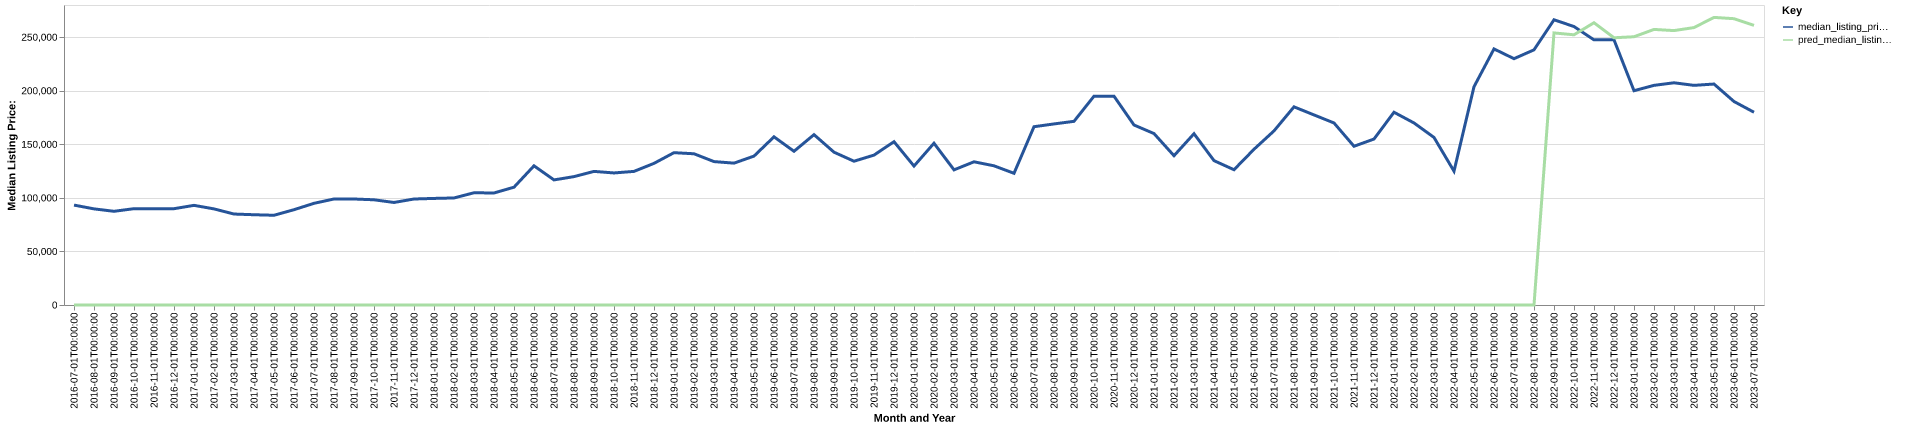

The table this chart was drawn from, first rows:
date, time_idx, median_listing_price, thirty_year_interest_rate_five, month, county_name, active_listing_count, median_days_on_market, pred_median_listing_price, month_year
2016-07-01, 0, 93250, 3.72, 7, North Vernon, IN, 74.0, 73.0, 0, Jul-2016
2016-08-01, 1, 89725, 3.73, 8, North Vernon, IN, 71.0, 82.0, 0, Aug-2016
2016-09-01, 2, 87450, 3.66, 9, North Vernon, IN, 76.0, 73.0, 0, Sep-2016
2016-10-01, 3, 89900, 3.64, 10, North Vernon, IN, 74.0, 67.0, 0, Oct-2016
2016-11-01, 4, 89900, 3.66, 11, North Vernon, IN, 68.0, 68.0, 0, Nov-2016
2016-12-01, 5, 89900, 3.48, 12, North Vernon, IN, 69.0, 84.0, 0, Dec-2016
2017-01-01, 6, 93000, 3.45, 1, North Vernon, IN, 66.0, 103.0, 0, Jan-2017
2017-02-01, 7, 89700, 3.5, 2, North Vernon, IN, 60.0, 108.0, 0, Feb-2017
2017-03-01, 8, 84900, 3.52, 3, North Vernon, IN, 55.0, 94.0, 0, Mar-2017
2017-04-01, 9, 84250, 4.03, 4, North Vernon, IN, 51.0, 67.0, 0, Apr-2017
2017-05-01, 10, 83750, 4.32, 5, North Vernon, IN, 49.0, 79.0, 0, May-2017
2017-06-01, 11, 88950, 4.2, 6, North Vernon, IN, 49.0, 75.0, 0, Jun-2017
2017-07-01, 12, 94900, 4.19, 7, North Vernon, IN, 57.0, 53.0, 0, Jul-2017
2017-08-01, 13, 98947, 4.3, 8, North Vernon, IN, 64.0, 55.0, 0, Aug-2017
2017-09-01, 14, 98929, 4.1, 9, North Vernon, IN, 61.0, 62.0, 0, Sep-2017
2017-10-01, 15, 98200, 4.05, 10, North Vernon, IN, 55.0, 71.0, 0, Oct-2017
2017-11-01, 16, 95700, 3.94, 11, North Vernon, IN, 52.0, 77.0, 0, Nov-2017
2017-12-01, 17, 98929, 4.03, 12, North Vernon, IN, 43.0, 83.0, 0, Dec-2017
2018-01-01, 18, 99475, 3.93, 1, North Vernon, IN, 37.0, 88.0, 0, Jan-2018
2018-02-01, 19, 99900, 3.83, 2, North Vernon, IN, 35.0, 82.0, 0, Feb-2018
2018-03-01, 20, 104750, 3.94, 3, North Vernon, IN, 34.0, 46.0, 0, Mar-2018
2018-04-01, 21, 104550, 3.95, 4, North Vernon, IN, 35.0, 41.0, 0, Apr-2018
2018-05-01, 22, 109950, 3.99, 5, North Vernon, IN, 42.0, 49.0, 0, May-2018
2018-06-01, 23, 129900, 4.15, 6, North Vernon, IN, 43.0, 59.0, 0, Jun-2018
2018-07-01, 24, 116750, 4.4, 7, North Vernon, IN, 39.0, 62.0, 0, Jul-2018
2018-08-01, 25, 119825, 4.46, 8, North Vernon, IN, 43.0, 51.0, 0, Aug-2018
2018-09-01, 26, 124700, 4.58, 9, North Vernon, IN, 46.0, 42.0, 0, Sep-2018
2018-10-01, 27, 123250, 4.66, 10, North Vernon, IN, 46.0, 48.0, 0, Oct-2018
2018-11-01, 28, 124700, 4.62, 11, North Vernon, IN, 41.0, 57.0, 0, Nov-2018
2018-12-01, 29, 132200, 4.54, 12, North Vernon, IN, 35.0, 85.0, 0, Dec-2018
2019-01-01, 30, 142175, 4.6, 1, North Vernon, IN, 32.0, 100.0, 0, Jan-2019
2019-02-01, 31, 141150, 4.72, 2, North Vernon, IN, 31.0, 77.0, 0, Feb-2019
2019-03-01, 32, 133850, 4.9, 3, North Vernon, IN, 34.0, 57.0, 0, Mar-2019
2019-04-01, 33, 132400, 4.94, 4, North Vernon, IN, 40.0, 61.0, 0, Apr-2019
2019-05-01, 34, 138975, 4.75, 5, North Vernon, IN, 47.0, 41.0, 0, May-2019
2019-06-01, 35, 156950, 4.51, 6, North Vernon, IN, 49.0, 43.0, 0, Jun-2019
2019-07-01, 36, 143475, 4.41, 7, North Vernon, IN, 46.0, 50.0, 0, Jul-2019
2019-08-01, 37, 158991, 4.41, 8, North Vernon, IN, 52.0, 48.0, 0, Aug-2019
2019-09-01, 38, 142627, 4.2, 9, North Vernon, IN, 59.0, 49.0, 0, Sep-2019
2019-10-01, 39, 134193, 4.14, 10, North Vernon, IN, 59.0, 54.0, 0, Oct-2019
2019-11-01, 40, 139900, 3.84, 11, North Vernon, IN, 46.0, 67.0, 0, Nov-2019
2019-12-01, 41, 152425, 3.81, 12, North Vernon, IN, 43.0, 87.0, 0, Dec-2019
2020-01-01, 42, 129675, 3.75, 1, North Vernon, IN, 39.0, 82.0, 0, Jan-2020
2020-02-01, 43, 151000, 3.73, 2, North Vernon, IN, 34.0, 87.0, 0, Feb-2020
2020-03-01, 44, 126125, 3.78, 3, North Vernon, IN, 34.0, 53.0, 0, Mar-2020
2020-04-01, 45, 133650, 3.75, 4, North Vernon, IN, 31.0, 46.0, 0, Apr-2020
2020-05-01, 46, 129900, 3.74, 5, North Vernon, IN, 23.0, 73.0, 0, May-2020
2020-06-01, 47, 122925, 3.72, 6, North Vernon, IN, 24.0, 59.0, 0, Jun-2020
2020-07-01, 48, 166400, 3.49, 7, North Vernon, IN, 22.0, 51.0, 0, Jul-2020
2020-08-01, 49, 169000, 3.65, 8, North Vernon, IN, 24.0, 50.0, 0, Aug-2020
2020-09-01, 50, 171425, 3.33, 9, North Vernon, IN, 28.0, 59.0, 0, Sep-2020
2020-10-01, 51, 194900, 3.28, 10, North Vernon, IN, 29.0, 56.0, 0, Oct-2020
2020-11-01, 52, 194900, 3.21, 11, North Vernon, IN, 30.0, 45.0, 0, Nov-2020
2020-12-01, 53, 168000, 3.07, 12, North Vernon, IN, 27.0, 63.0, 0, Dec-2020
2021-01-01, 54, 160000, 2.99, 1, North Vernon, IN, 25.0, 86.0, 0, Jan-2021
2021-02-01, 55, 139325, 2.93, 2, North Vernon, IN, 21.0, 93.0, 0, Feb-2021
2021-03-01, 56, 159875, 2.88, 3, North Vernon, IN, 17.0, 111.0, 0, Mar-2021
2021-04-01, 57, 134750, 2.84, 4, North Vernon, IN, 16.0, 46.0, 0, Apr-2021
2021-05-01, 58, 126250, 2.71, 5, North Vernon, IN, 15.0, 48.0, 0, May-2021
2021-06-01, 59, 145350, 2.79, 6, North Vernon, IN, 15.0, 56.0, 0, Jun-2021
... 25 more rows
